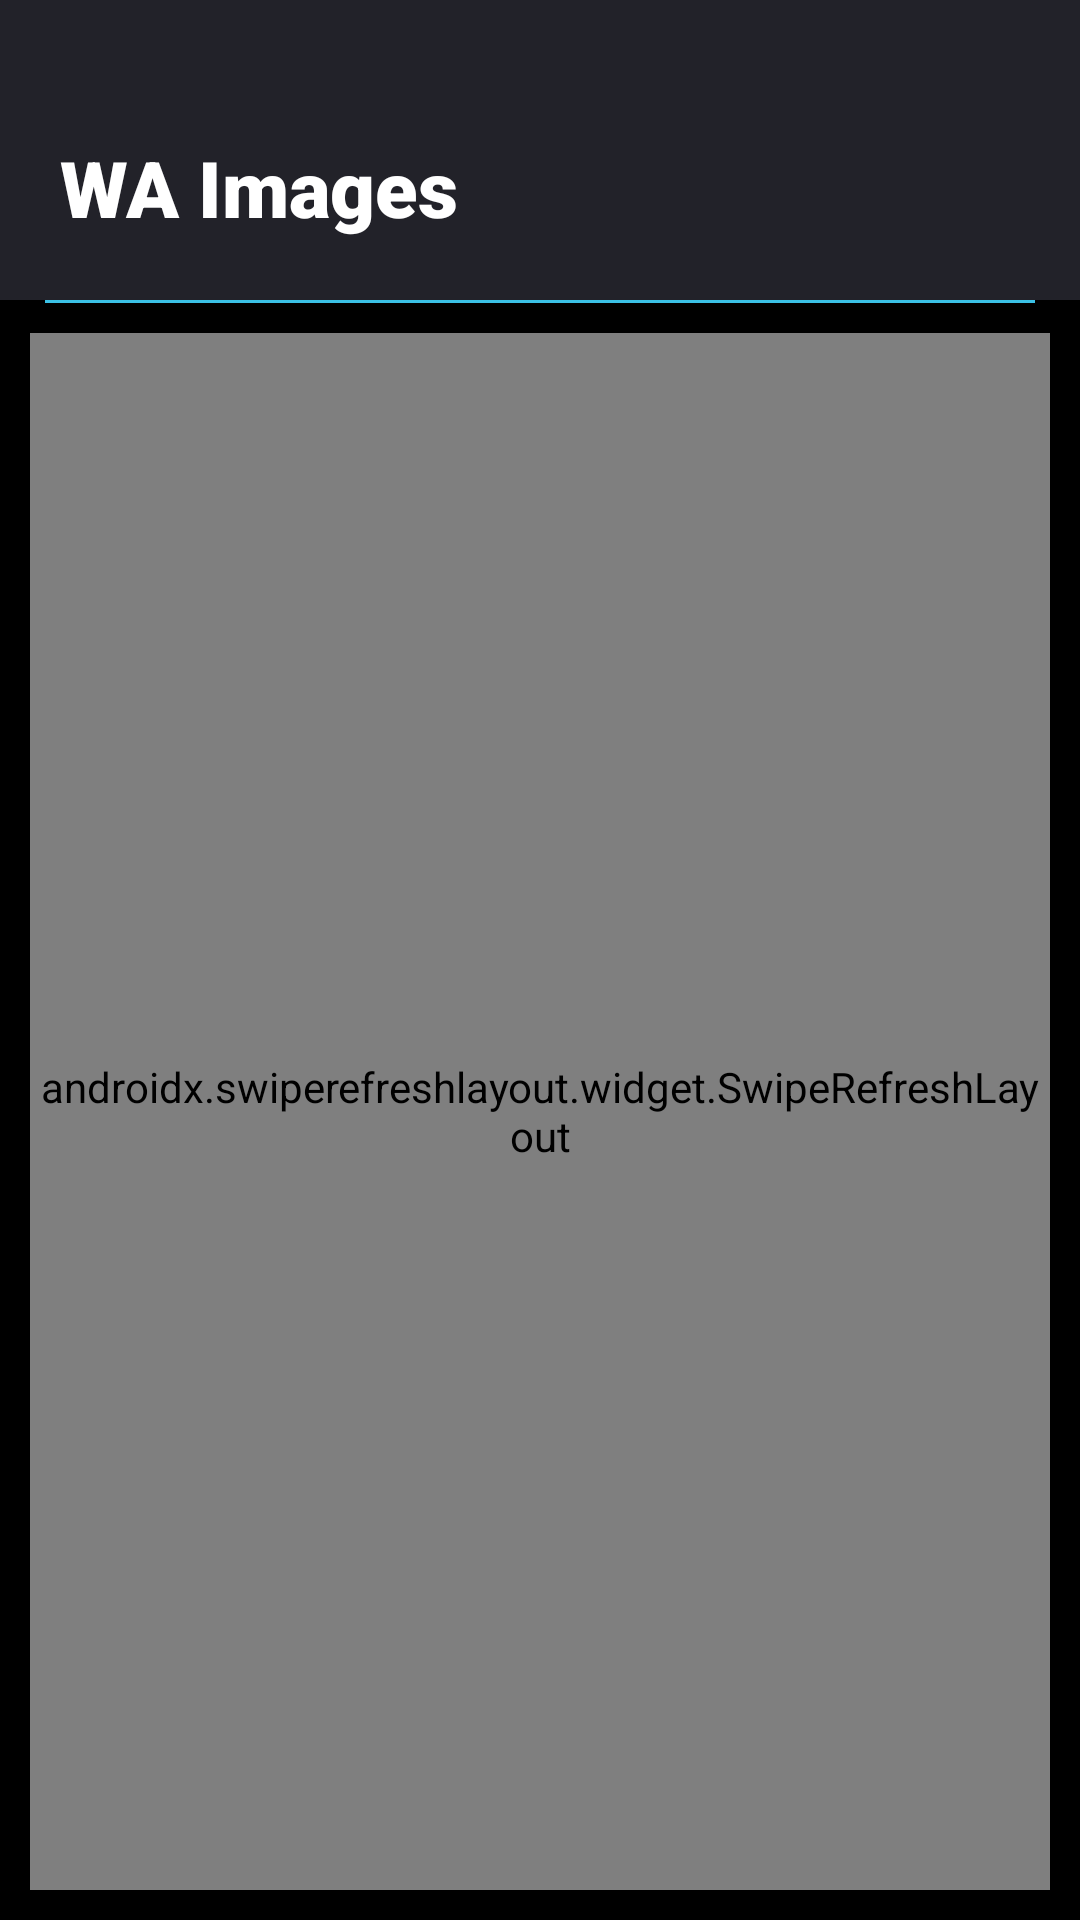

Layout XML and referenced resources for this Android screen:
<!-- AndroidManifest.xml: application theme Theme.WASaver -->
<!-- res/layout/fragment_images.xml -->
<?xml version="1.0" encoding="utf-8"?>
<layout xmlns:android="http://schemas.android.com/apk/res/android"
    xmlns:app="http://schemas.android.com/apk/res-auto"
    xmlns:tools="http://schemas.android.com/tools">

    <data>

    </data>

    <RelativeLayout
        android:layout_width="match_parent"
        android:layout_height="match_parent"
        android:background="@color/black"
        tools:context=".Fragments.ImagesFragment">

        <RelativeLayout
            android:id="@+id/rel"
            android:layout_width="match_parent"
            android:layout_height="100dp"
            android:layout_alignParentStart="true"
            android:layout_alignParentTop="true"
            android:layout_alignParentEnd="true"
            android:background="@color/background">

            <TextView
                android:id="@+id/title_img"
                android:layout_width="wrap_content"
                android:layout_height="wrap_content"
                android:layout_alignParentStart="true"
                android:layout_alignParentTop="true"
                android:layout_marginStart="20dp"
                android:layout_marginTop="45dp"
                android:fontFamily="sans-serif-black"
                android:text="WA Images"
                android:textColor="@color/white"
                android:textSize="26sp" />
        </RelativeLayout>

        <View
            android:layout_width="match_parent"
            android:layout_height="1dp"
            android:background="@color/blue"
            android:layout_below="@id/rel"
            android:id="@+id/v1"
            android:layout_marginStart="15dp"
            android:layout_marginEnd="15dp"/>

        <RelativeLayout
            android:layout_width="match_parent"
            android:layout_height="match_parent"
            android:layout_marginTop="10dp"
            android:layout_marginStart="10dp"
            android:layout_marginEnd="10dp"
            android:layout_marginBottom="10dp"
            android:layout_below="@id/v1">

            <androidx.swiperefreshlayout.widget.SwipeRefreshLayout
                android:id="@+id/swipe_refresh"
                android:layout_width="match_parent"
                android:layout_height="match_parent">

                <androidx.recyclerview.widget.RecyclerView
                    android:id="@+id/rv_images"
                    android:layout_width="match_parent"
                    android:layout_height="match_parent"
                    android:fadingEdge="vertical"
                    android:scrollbars="none"
                    android:fadingEdgeLength="20dp"
                    android:layout_marginBottom="20dp"
                    android:requiresFadingEdge="vertical" />
            </androidx.swiperefreshlayout.widget.SwipeRefreshLayout>

            <TextView
                android:id="@+id/image_no_result"
                android:layout_width="wrap_content"
                android:layout_height="wrap_content"
                android:layout_centerInParent="true"
                android:text="NO result found"
                android:visibility="gone" />

        </RelativeLayout>


    </RelativeLayout>
</layout>
<!-- resources referenced by this layout -->
<resources>
  <color name="background">#222229</color>
  <color name="black">#FF000000</color>
  <color name="blue">#3bc1e6</color>
  <color name="white">#FFFFFFFF</color>
  <style name="Theme.WASaver" parent="Theme.Material3.Dark.NoActionBar">
          
        
          <item name="colorPrimaryVariant">@color/black</item>
          <item name="colorOnPrimary">@color/white</item>
  
          
          <item name="android:statusBarColor">?attr/colorPrimaryVariant</item>
          
      </style>
</resources>
